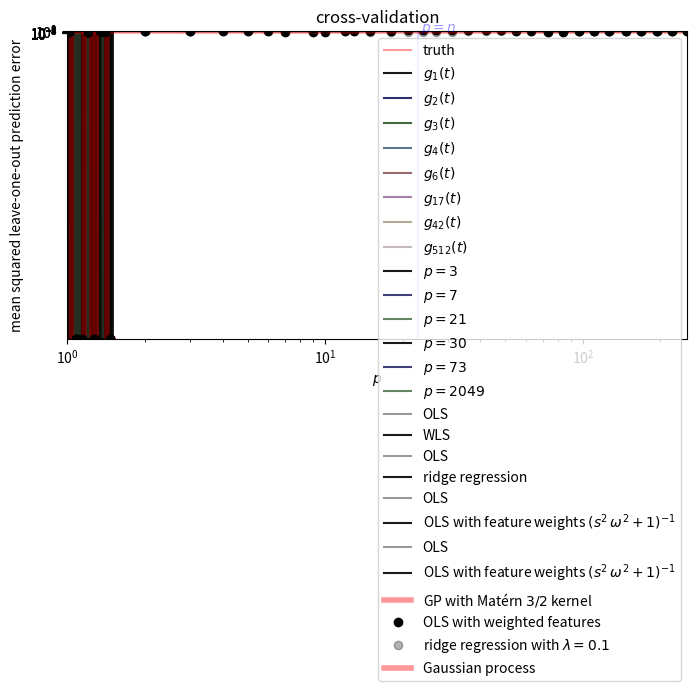

Source code (Python):
import numpy as np
import pylab as plt
from scipy.special import gamma
%matplotlib inline
np.random.seed(17) # (8675309) # MAGIC to enforce reproducibility
RCOND = 1e-14 # MAGIC input to `np.linalg.lstsq()`

# has to be in its own cell?
plt.rc('figure', figsize=(8.0, 4.0), dpi=100)
# plt.rc('text', usetex=True)

def truefunction(ts):
  """
  This function produces the TRUTH, which does not lie in the basis spanned by
  the Fourier modes.
  """
  return 1.0 * np.sin(11. * ts) / ts + 1.0 * ts * np.cos(37 * ts) + 0.5 * np.sin(400 * ts)

n = 23
T = 1.5 # range
deltaomega = 0.5 * np.pi / T # frequency spacing for Fourier series

# [redacted]
ts = T * np.arange(0.5 / n, 1., 1. / n)

# [redacted]
# ts = np.sort(T * np.random.uniform(size=n))

# generate intermediate between Hogg and Ward
# ts = np.sort(T * (np.arange(0.5 / n, 1., 1. / n) + (0.99 / n) * (np.random.uniform(size=n) - 0.5)))

Y = truefunction(ts)

nnn = 2048
plott = np.arange(0.5 * T / nnn, T, T / nnn)
plt.plot(ts, Y, "ko")
plt.plot(plott, truefunction(plott), "r-", alpha=0.4, label="truth")
plt.xlim(0., T)
plt.ylim(np.min(Y)-1., np.max(Y)+1.)
plt.ylabel(r"$y$")
plt.xlabel(r"$t$")
plt.title("data noiselessly taken from truth")
plt.legend()

def fourier_design_matrix(ts, deltaomega, p):
  """
  Make the design matrix (feature embedding) for the fit.

  ## Notes:
  - Makes sin() before cos() to be consistent with the document.
  """
  omegas = np.zeros(p) + np.nan
  design_matrix = np.zeros((len(np.atleast_1d(ts)), p))
  omegas[0] = 0.
  design_matrix[:, 0] = 1.
  for j in range(1, p):
    omega = np.floor((j + 1.0001) / 2.) * deltaomega
    omegas[j] = omega
    if j % 2 == 1:
      design_matrix[:, j] = np.sin(omega * ts)
    else:
      design_matrix[:, j] = np.cos(omega * ts)
  return design_matrix, omegas

def train_feature_weighted_ols(xs, ys, ws=None):
  n, p = xs.shape
  if ws is None:
    ws = np.ones(p)
  return np.linalg.lstsq(xs * ws[None, :], ys, rcond=RCOND)[0].T * ws

def train_wls(xs, ys, ws=None):
  n, p = xs.shape
  if ws is None:
    ws = np.ones(n)
  return np.linalg.lstsq(ws[:, None] * xs , ws * ys, rcond=RCOND)[0].T 

def train_ridge(xs, ys, lamb):
  n, p = xs.shape
  return np.linalg.solve(xs.T @ xs + lamb * np.eye(p), xs.T @ ys)

def weight_function_exp2(omegas, width):
  """
  This function is chosen because we know the F.T. of its square.

  ## comments:
  - The "width" is in spatial separation, so it is really an inverse width here
    in Fourier space.

  ## bugs:
  - Must be synchronized with `kernel_function()`.
  """
  return np.sqrt(np.exp(-0.5 * omegas ** 2 * width ** 2))

def kernel_function_exp2(deltat, width, deltaomega=None):
  """
  ## inputs:
  - width -- real-space units.

  ## optional inputs:
  - deltaomega -- if set, make the kernel strictly periodic with this angular
                  frequency

  ## bugs:
  - Must be synchronized with `weight_function()`.
  - Pesky `2. * T` out front; what's up with that? It is related to the `0.5`
    in `fourier_design_matrix()`.
  """
  denominator = np.sqrt(2. * np.pi * width ** 2)
  numerator = 2. * T * np.exp(-0.5 * deltat ** 2 / width ** 2)
  if deltaomega is not None:
    for dt in np.array([-2. * np.pi / deltaomega, 2. * np.pi / deltaomega]):
      numerator += 2. * np.exp(-0.5 * (deltat + dt) ** 2 / width ** 2)
  return numerator / denominator

def weight_function_exp(omegas, width):
  """
  This function is chosen because we know the F.T. of its square.

  ## comments:
  - The "width" is in spatial separation, so it is really an inverse width here
    in Fourier space.

  ## bugs:
  - Must be synchronized with `kernel_function()`.
  """
  return np.sqrt(np.sqrt(2. / np.pi) / (1. / width + width * omegas ** 2))

def kernel_function_exp(deltat, width):
  """
  ## inputs:
  - width -- real-space units.

  ## optional inputs:
  - deltaomega -- if set, make the kernel strictly periodic with this angular
                  frequency

  ## bugs:
  - Must be synchronized with `weight_function()`.
  - Pesky `2. * T` out front; what's up with that? It is related to the `0.5`
    in `fourier_design_matrix()`.
  """
  return np.exp(-np.abs(deltat) / width)

def weight_function_mat32(omegas, width):
  """
  This function is chosen because we know the F.T. of its square.

  ## comments:
  - The "width" is in spatial separation, so it is really an inverse width here
    in Fourier space.

  ## bugs:
  - Must be synchronized with `kernel_function()`.
  """
  return 1. / (width ** 2 * omegas ** 2 + 1.)

def kernel_function_mat32(deltat, width):
  """
  ## inputs:
  - width -- real-space units.

  ## optional inputs:
  - deltaomega -- if set, make the kernel strictly periodic with this angular
                  frequency

  ## bugs:
  - Must be synchronized with `weight_function()`.
  - Pesky `2. * T` out front; what's up with that? It is related to the `0.5`
    in `fourier_design_matrix()`.
  """
  abstoverw = np.abs(deltat) / width
  return (np.pi / 8.) * (1. + abstoverw) * np.exp(-abstoverw)

weight_function = weight_function_mat32
kernel_function = kernel_function_mat32
width = 0.05 # t-space width of the kernel

# plot a few basis functions
cs = [(0.0, 0.0, 0.0),
      (0.0, 0.0, 0.3),
      (0.0, 0.2, 0.0),
      (0.0, 0.2, 0.3),
      (0.3, 0.0, 0.0),
      (0.3, 0.0, 0.3),
      (0.3, 0.2, 0.0),
      (0.3, 0.2, 0.3),
      #(0.0, 0.0, 0.6),
      (0.0, 0.0, 0.9),
      (0.0, 0.2, 0.6),
      (0.0, 0.2, 0.9),
      (0.3, 0.0, 0.6),
      (0.3, 0.0, 0.9),
      (0.3, 0.2, 0.6),
      (0.3, 0.2, 0.9)]
js = [0, 1, 2, 3, 5, 16, 41, 511]
plotX, _ = fourier_design_matrix(plott, deltaomega, np.max(js) + 2)
for i, j in enumerate(js):
  plt.plot(plott, plotX[:,j] + 2 * len(js) - 2 * i,
           ls="-", color=cs[i], alpha=0.9 - 0.08 * i,
           label=r"$g_{{{}}}(t)$".format(j + 1))
plt.xlim(0., T)
plt.xlabel(r"$t$")
plt.ylabel("basis function plus offset")
plt.title("a few examples from the Fourier basis")
plt.gca().set_yticklabels([])
plt.legend(loc="right")

# get ready to plot different p values
pps = [3, 7, 21, 30, 73, 2049]
betas = []
for p in pps:
  X, omegas = fourier_design_matrix(ts, deltaomega, p)
  betas.append(train_feature_weighted_ols(X, Y))

plt.plot(ts, Y, "ko")
for i, (beta, p) in enumerate(zip(betas, pps)):
  if p < n:
    plotX, _ = fourier_design_matrix(plott, deltaomega, p)
    plt.plot(plott, plotX @ beta, ls="-", color=cs[i], alpha=0.9 - 0.15 * i, label="$p = {}$".format(p))
plt.xlim(0., T)
plt.ylim(np.min(Y)-1., np.max(Y)+1.)
plt.xlabel("$t$")
plt.ylabel("$y$")
plt.title(r"OLS with $p < n$")
plt.legend()

plt.plot(ts, Y, "ko")
j = 0
for i, (beta, p) in enumerate(zip(betas, pps)):
  if p > n:
    plotX, _ = fourier_design_matrix(plott, deltaomega, p)
    plt.plot(plott, plotX @ beta, ls="-", color=cs[j], alpha=0.9 - 0.15 * j, label="$p = {}$".format(p))
    j += 1
plt.xlim(0., T)
plt.ylim(np.min(Y)-1., np.max(Y)+1.)
plt.xlabel("$t$")
plt.ylabel("$y$")
plt.title(r"OLS with $p > n$")
plt.legend()

# get ready to plot OLS v WLS
p = 3
X, omegas = fourier_design_matrix(ts, deltaomega, p)
print(ts.shape, X.shape, Y.shape, omegas.shape)
beta_default = train_feature_weighted_ols(X, Y)
errs = 10. / (np.arange(n) + 2.) + 0.5
errs[0:2] *= 3.
ws = 1. / errs ** 2
beta_underp = train_wls(X, Y, ws)

plotX, _ = fourier_design_matrix(plott, deltaomega, p)
plt.errorbar(ts, Y, yerr=1./np.sqrt(ws), color='k', fmt="o")
plt.plot(plott, plotX @ beta_default, "k-", alpha=0.4, label="OLS")
plt.plot(plott, plotX @ beta_underp, "k-", alpha=0.9, label="WLS")
plt.xlim(0., T)
plt.ylim(np.min(Y)-1., np.max(Y)+1.)
plt.xlabel("$t$")
plt.ylabel("$y$")
plt.title("$p = {}$".format(p))
plt.legend()

p = 21
X, omegas = fourier_design_matrix(ts, deltaomega, p)
print(ts.shape, X.shape, Y.shape, omegas.shape)
beta_default = train_feature_weighted_ols(X, Y)
lamb = 0.1
beta_ridge = train_ridge(X, Y, 0.1)

plotX, _ = fourier_design_matrix(plott, deltaomega, p)
plt.plot(ts, Y, "ko")
plt.plot(plott, plotX @ beta_default, "k-", alpha=0.4, label="OLS")
plt.plot(plott, plotX @ beta_ridge, "k-", alpha=0.9, label="ridge regression")
plt.xlim(0., T)
plt.ylim(np.min(Y)-1., np.max(Y)+1.)
plt.xlabel("$t$")
plt.ylabel("$y$")
plt.title("$p = {}$".format(p))
plt.legend()

p = 1024
X, omegas = fourier_design_matrix(ts, deltaomega, p)
print(ts.shape, X.shape, Y.shape, omegas.shape)
beta_default = train_feature_weighted_ols(X, Y)
beta_smooth = train_feature_weighted_ols(X, Y, weight_function(omegas, width))

plotX, _ = fourier_design_matrix(plott, deltaomega, p)
plt.plot(ts, Y, "ko")
plt.plot(plott, plotX @ beta_default, "k-", alpha=0.4, label="OLS")
plt.plot(plott, plotX @ beta_smooth, "k-", alpha=0.9, label=r"OLS with feature weights $(s^2\,\omega^2 + 1)^{-1}$")
plt.xlim(0., T)
plt.ylim(np.min(Y)-1., np.max(Y)+1.)
plt.xlabel("$t$")
plt.ylabel("$y$")
plt.title("$p = {}$".format(p))
plt.legend()

# set up for GP execution
deltats = ts[:, None] - ts[None, :]
kernel_matrix = kernel_function(deltats, width)
plotdeltas = plott[:, None] - ts[None, :]
rectangular_kernel = kernel_function(plotdeltas, width)
print(rectangular_kernel.shape, kernel_matrix.shape, np.linalg.cond(kernel_matrix))
# execute GP
gp_y = rectangular_kernel @ np.linalg.lstsq(kernel_matrix, Y, rcond=RCOND)[0]
gp_mse = np.mean((gp_y - truefunction(plott)) ** 2)

plt.plot(ts, Y, "ko")
plt.plot(plott, plotX @ beta_default, "k-", alpha=0.4, label="OLS")
plt.plot(plott, plotX @ beta_smooth, "k-", alpha=0.9, label=r"OLS with feature weights $(s^2\,\omega^2 + 1)^{-1}$")
plt.plot(plott, gp_y, "r-", lw=4, alpha=0.4, label=r"GP with Matérn $3/2$ kernel")
plt.ylabel("$y$")
plt.xlim(0., T)
plt.ylim(np.min(Y)-1., np.max(Y)+1.)
plt.xlabel("$t$")
plt.title("$p = {}$".format(p))
plt.legend()

ps = np.unique(np.round(np.exp(np.arange(np.log(1.), np.log(257.), 0.20 * np.log(2.))).astype(int)))
print(ps)

n = len(ts)
loo_errors = np.zeros((len(ps), n)) + np.nan
loo_errors_gp = np.zeros(n) + np.nan
loo_errors_null = np.zeros(n) + np.nan
loo_errors_ridge = np.zeros((len(ps), n)) + np.nan
conds = np.zeros(len(ps)) + np.nan
for j, pp in enumerate(ps):
  if pp == 1:
    conds[j] = 1
  else:
    X, omegas = fourier_design_matrix(ts, deltaomega, pp)
    eigs = np.linalg.eigvalsh(X * weight_function(omegas, width)[None, :] @ X.T)[::-1]
    minnp = min(n, pp) - 1
    conds[j] = eigs[0] / eigs[minnp]
  for i in range(1, n-1):
    ts_loo, Y_loo = np.delete(ts, i), np.delete(Y, i)
    X, omegas= fourier_design_matrix(ts_loo, deltaomega, pp)
    beta = train_feature_weighted_ols(X, Y_loo, weight_function(omegas, width))
    xi, _ = fourier_design_matrix(ts[i], deltaomega, pp)
    loo_errors[j, i] = xi @ beta - Y[i]
    beta_ridge = train_ridge(X, Y_loo, lamb)
    loo_errors_ridge[j, i] = xi @ beta_ridge - Y[i]
    if j == 0:
      loo_errors_null[i] = np.mean(Y_loo) - Y[i]
      deltats = ts_loo[:, None] - ts_loo[None, :]
      kernel_matrix = kernel_function(deltats, width)
      rectangular_kernel = kernel_function(ts_loo - ts[i], width)
      gp_y = rectangular_kernel @ np.linalg.lstsq(kernel_matrix, Y_loo, rcond=RCOND)[0]
      loo_errors_gp[i] = gp_y - Y[i]

mses = np.nanmean(loo_errors ** 2, axis=1)
ridge = np.nanmean(loo_errors_ridge ** 2, axis=1)
gp = np.nanmean(loo_errors_gp ** 2)
null = np.nanmean(loo_errors_null ** 2)
plt.plot(ps, mses, "ko", label="OLS with weighted features")
plt.plot(ps, mses, "k-", alpha=0.4)
plt.plot(ps, ridge, "ko", alpha=0.3, label=r"ridge regression with $\lambda = 0.1$")
plt.plot(ps, ridge, "k-", alpha=0.3)
plt.axvline(n, color="b", alpha=0.2)
yl = np.min(mses)
plt.text(n, yl, " $p = n$", color="b", alpha=0.4)
# plt.axhline(null, color="k", alpha=0.2, label = "null (mean) prediction")
plt.axhline(gp, color="r", lw=4, alpha=0.4, label = "Gaussian process")
plt.xlim(np.min(ps), np.max(ps))
plt.loglog()
plt.xlabel("$p$")
plt.ylabel("mean squared leave-one-out prediction error")
plt.legend()
plt.title("cross-validation")
ax = plt.gca()

plt.plot(ps, np.abs(conds), "ko")
plt.xlim(np.min(ps), np.max(ps))
plt.loglog()

